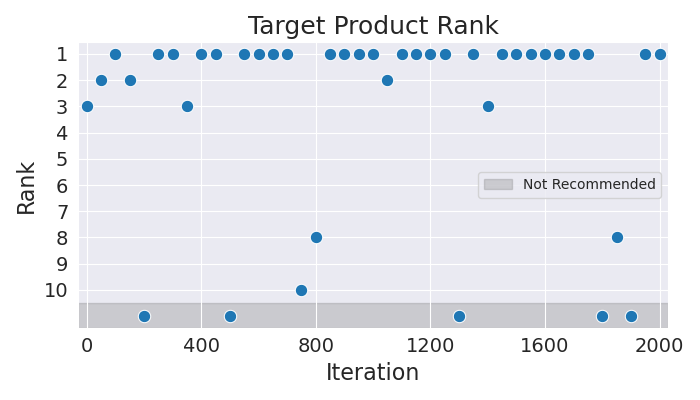

Values plotted in this chart, from the file beside it:
Iteration, Rank
0, 3
50, 2
100, 1
150, 2
200, 11
250, 1
300, 1
350, 3
400, 1
450, 1
500, 11
550, 1
600, 1
650, 1
700, 1
750, 10
800, 8
850, 1
900, 1
950, 1
1000, 1
1050, 2
1100, 1
1150, 1
1200, 1
1250, 1
1300, 11
1350, 1
1400, 3
1450, 1
1500, 1
1550, 1
1600, 1
1650, 1
1700, 1
1750, 1
1800, 11
1850, 8
1900, 11
1950, 1
2000, 1
